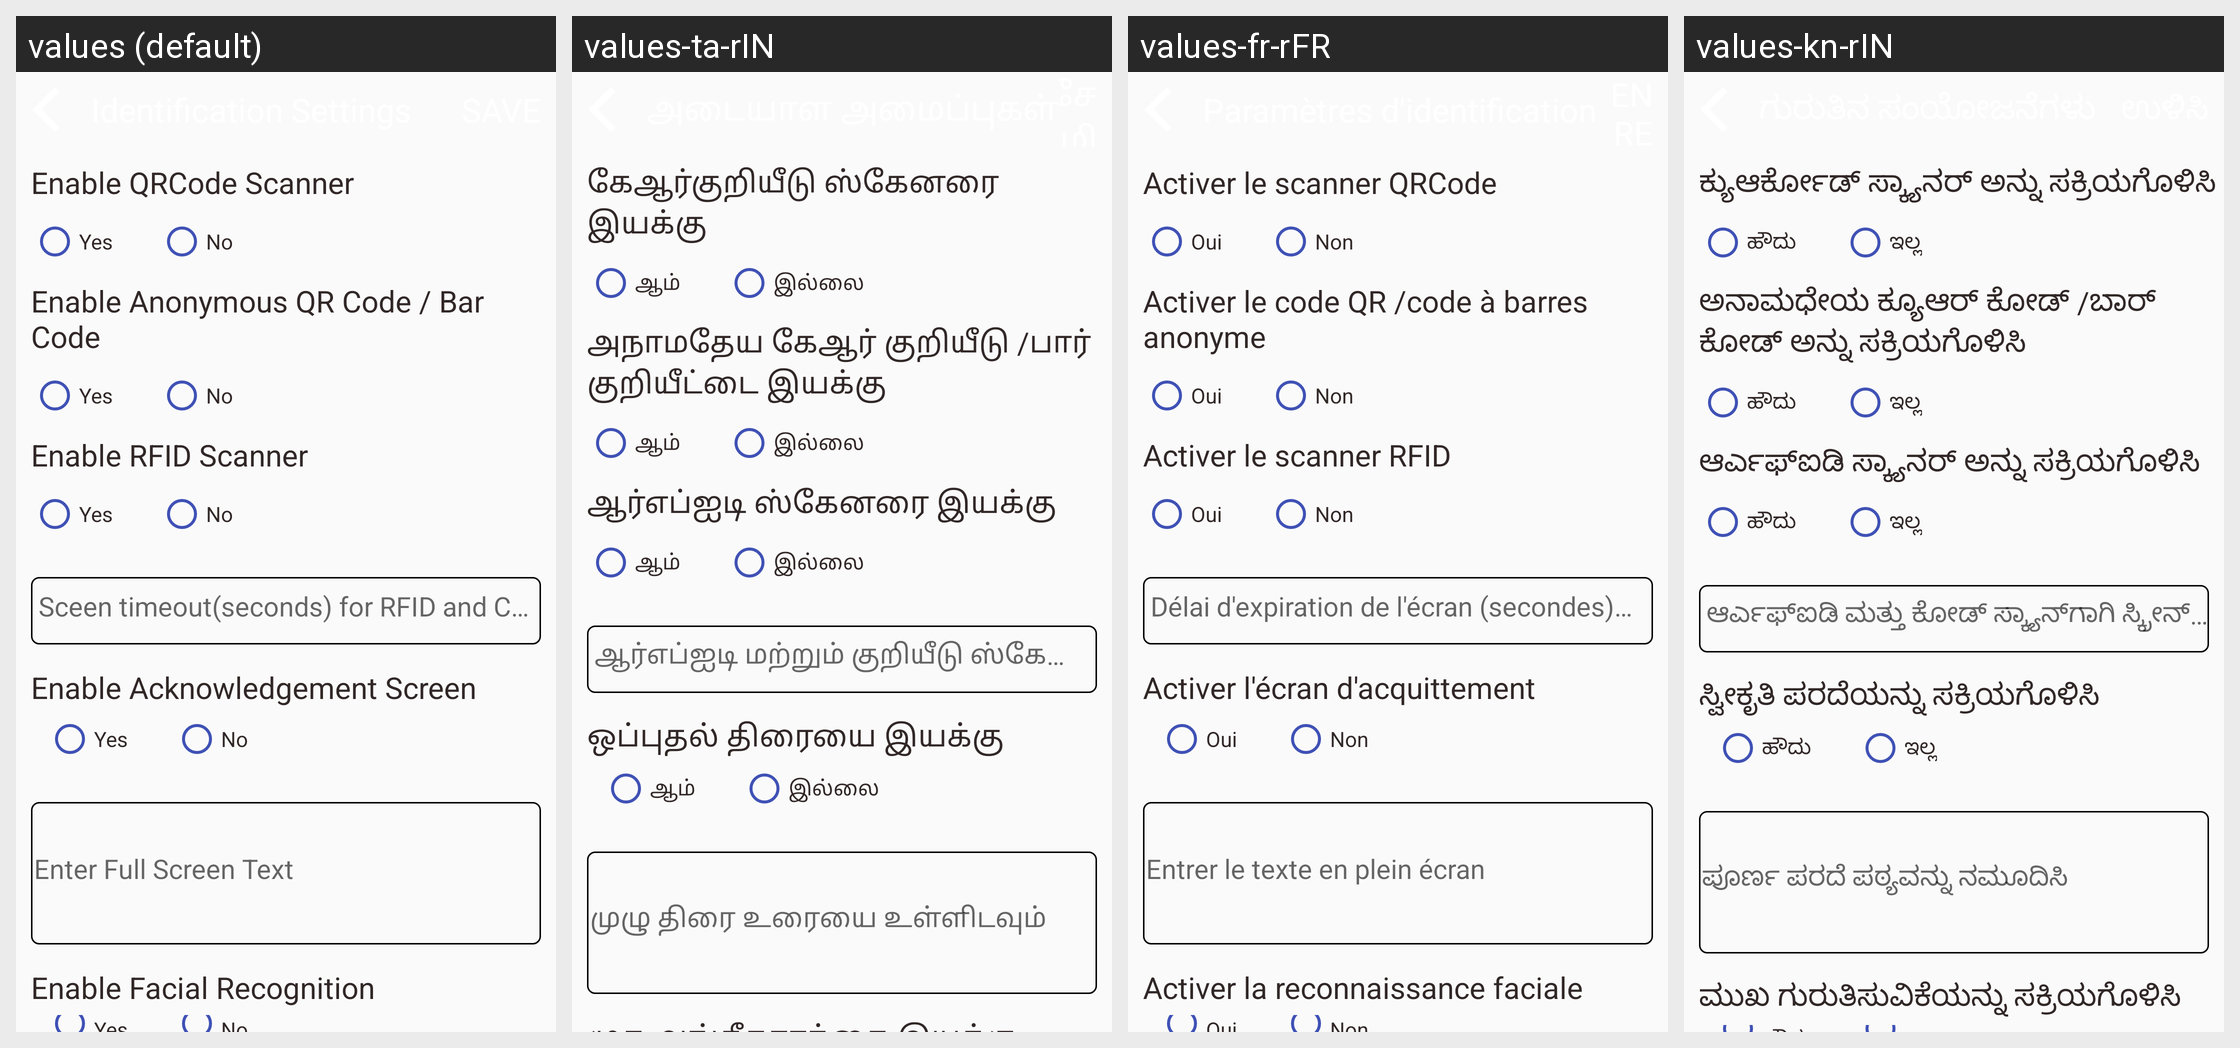

This grid shows one Android layout under several languages. Give, for every string resource on the screen, its name, the default text and each shown locale's text.
Android screen res/layout/activity_identification_settings.xml rendered under 4 locales, left to right: values (default), values-ta-rIN, values-fr-rFR, values-kn-rIN. Device: Nexus 5 (rendered at 1080×1920; each locale shown at half size, 540×960, under a caption strip naming it); theme AppTheme.
Other locales in the repository, not shown: values-de-rDE, values-es-rES, values-hi-rIN, values-it-rIT, values-ja-rJP, values-te-rIN, values-zh-rCN.
Strings drawn on this screen, with the default value and each locale's value (text and hints the layout hard-codes, and strings that could not be matched under every locale, appear in the picture but are not listed):

enable_qr
  values: Enable QRCode Scanner
  values-ta-rIN: கேஆர்குறியீடு ஸ்கேனரை இயக்கு
  values-fr-rFR: Activer le scanner QRCode
  values-kn-rIN: ಕ್ಯುಆರ್ಕೋಡ್ ಸ್ಕ್ಯಾನರ್ ಅನ್ನು ಸಕ್ರಿಯಗೊಳಿಸಿ

living_type_1
  values: Yes
  values-ta-rIN: ஆம்
  values-fr-rFR: Oui
  values-kn-rIN: ಹೌದು

living_type_0
  values: No
  values-ta-rIN: இல்லை
  values-fr-rFR: Non
  values-kn-rIN: ಇಲ್ಲ

enable_anonymous
  values: Enable Anonymous QR Code / Bar Code
  values-ta-rIN: அநாமதேய கேஆர் குறியீடு /பார் குறியீட்டை இயக்கு
  values-fr-rFR: Activer le code QR /code à barres anonyme
  values-kn-rIN: ಅನಾಮಧೇಯ ಕ್ಯೂಆರ್ ಕೋಡ್ /ಬಾರ್ ಕೋಡ್ ಅನ್ನು ಸಕ್ರಿಯಗೊಳಿಸಿ

enable_rfid
  values: Enable RFID Scanner
  values-ta-rIN: ஆர்எப்ஐடி ஸ்கேனரை இயக்கு
  values-fr-rFR: Activer le scanner RFID
  values-kn-rIN: ಆರ್ಎಫ್ಐಡಿ ಸ್ಕ್ಯಾನರ್ ಅನ್ನು ಸಕ್ರಿಯಗೊಳಿಸಿ

timeout
  values: Sceen timeout(seconds) for RFID and CODE Scan
  values-ta-rIN: ஆர்எப்ஐடி மற்றும் குறியீடு ஸ்கேனுக்கான ஸ்கீன் நேரம் முடிந்தது (விநாடிகள்)
  values-fr-rFR: Délai d'expiration de l'écran (secondes) pour RFID et CODE Scan
  values-kn-rIN: ಆರ್ಎಫ್ಐಡಿ ಮತ್ತು ಕೋಡ್ ಸ್ಕ್ಯಾನ್‌ಗಾಗಿ ಸ್ಕ್ರೀನ್ ಕಾಲಾವಧಿ (ಸೆಕೆಂಡುಗಳು)

enable_acknowledge
  values: Enable Acknowledgement Screen
  values-ta-rIN: ஒப்புதல் திரையை இயக்கு
  values-fr-rFR: Activer l'écran d'acquittement
  values-kn-rIN: ಸ್ವೀಕೃತಿ ಪರದೆಯನ್ನು ಸಕ್ರಿಯಗೊಳಿಸಿ

enter_full_screen
  values: Enter Full Screen Text
  values-ta-rIN: முழு திரை உரையை உள்ளிடவும்
  values-fr-rFR: Entrer le texte en plein écran
  values-kn-rIN: ಪೂರ್ಣ ಪರದೆ ಪಠ್ಯವನ್ನು ನಮೂದಿಸಿ
